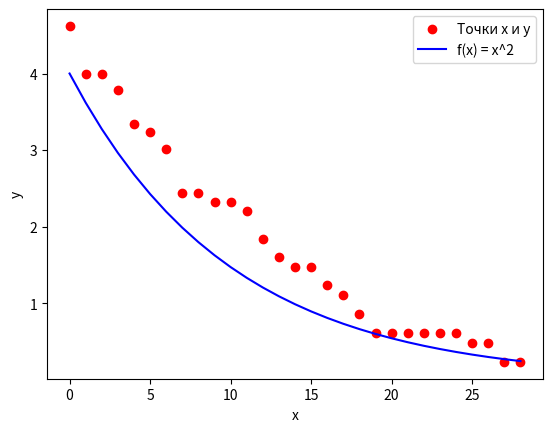

Reproduce this figure in Python.
import numpy as np
from scipy.optimize import curve_fit
import matplotlib.pyplot as plt

greater_zero = [4.621726759296017, 3.996896177948887, 3.996896177948887, 3.7826485239752934, 3.3450942027297312,
                3.2338223867655884, 3.0090378043676225, 2.4342565732305985, 2.4342565732305985, 2.317162175103885,
                2.317162175103885, 2.1993771375613953, 1.841994991012271, 1.600516386719999, 1.4788540213445671,
                1.4788540213445671, 1.233764967878754, 1.1103734225577, 0.8619900102342228, 0.6116065621826312,
                0.6116065621826312, 0.6116065621826312, 0.6116065621826312, 0.6116065621826312, 0.6116065621826312,
                0.4857176713866149, 0.4857176713866149, 0.23265723789759996, 0.23265723789759996]

x_data = np.array([i for i in range(len(greater_zero))])
y_data = np.array(greater_zero)


# Функция, которую мы хотим подогнать к данным
def model(x, C1, a1, C2, a2):
    return C1 * np.exp(a1 * x) + C2 * np.exp(a2 * x)


best_arg = {'C1': None, 'C2': None, 'a1': None, 'a2': None}
error = 1e30
t = 2
i1 = -t  # c1

# while i1 <= t:
#     i2 = -t
#     while i2 <= t:
#         i3 = -t
#         while i3 <= t:
#             i4 = -t
#             while i4 <= t:
#                 error_cur = 0
#                 for point_e, point in zip([j for j in range(len(greater_zero))], greater_zero):
#                     iz = model(point_e, i1, i2, i3, i4)
#                     error_cur += abs(point - iz)
#                 if error_cur < error:
#                     error = error_cur
#                     best_arg = {'C1': i1, 'a1': i2, 'C2': i3, 'a2': i4}
#                     print(best_arg)
#                 i4 += 0.1
#             i3 += 0.1
#         i2 += 0.1
#     i1 += 0.1
#
# print(best_arg)

import matplotlib.pyplot as plt

# Задаем значения x и y

# Задаем функцию f(x) (например, f(x) = x^2)

# Создаем значения для функции f(x)
f_x = [model(i, C1=2, a1=-0.1, C2=2, a2=-0.1) for i in x_data]

# Строим график точек x и y
plt.scatter(x_data, y_data, color='red', label='Точки x и y')

# Строим график функции f(x)
plt.plot(x_data, f_x, color='blue', label='f(x) = x^2')

# Добавляем легенду
plt.legend()

# Добавляем названия осей
plt.xlabel('x')
plt.ylabel('y')

# Показываем график
plt.show()
